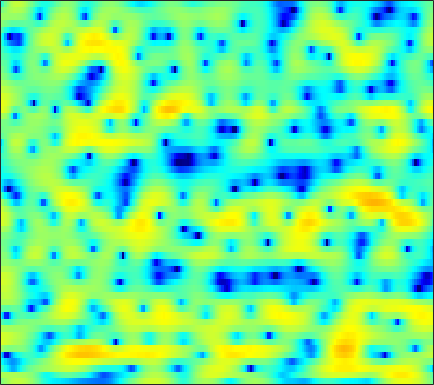

The data file committed next to this chart (first rows):
-0.2922, 0.41615, 1.2218, 1.8941, 2.3056, 2.7257, 3.0157, 3.1421, 3.2038, 3.123, 2.9207, 2.6776, 2.2472, 1.6936, 1.1915, 0.39917, -0.50287, -1.2541, -2.3519, -3.4729, -4.5873, -5.354, -6.2251, -6.8148
2.167, 2.137, 2.105, 2.088, 2.074, 2.067, 2.053, 2.042, 2.009, 1.939, 1.804, 1.647, 1.34, 0.9026, 0.4802, -0.2501, -1.157, -1.963, -3.168, -4.422, -5.476, -5.896, -5.835, -5.186
-2.685, -3.769, -5.463, -7.446, -9.026, -10.64, -10.7, -9.573, -7.611, -5.739, -4.202, -3.251, -2.198, -1.37, -0.8702, -0.3292, 0.1029, 0.3629, 0.6736, 0.9433, 1.214, 1.428, 1.734, 2.066
-5.752, -6.949, -8.575, -10.14, -11.14, -11.98, -11.82, -11.09, -9.648, -8.085, -6.638, -5.676, -4.592, -3.691, -3.127, -2.454, -1.83, -1.384, -0.8033, -0.204, 0.4131, 0.895, 1.55, 2.196
-8.063, -11.88, -21, -22.24, -15.57, -11.17, -8.613, -7.242, -5.841, -4.778, -4.015, -3.636, -3.396, -3.472, -3.693, -4.208, -4.85, -5.258, -5.438, -4.906, -3.712, -2.562, -0.9406, 0.6298
1.72, 1.077, 0.3752, -0.06774, -0.1959, -0.1444, 0.03481, 0.1449, 0.2193, 0.1061, -0.1921, -0.5734, -1.27, -2.222, -3.177, -4.801, -7.071, -9.15, -11.86, -11.87, -9.116, -6.931, -4.446, -2.426
4.546, 4.263, 3.884, 3.521, 3.265, 2.943, 2.623, 2.365, 1.976, 1.484, 0.8832, 0.3552, -0.464, -1.383, -2.147, -3.293, -4.546, -5.516, -6.816, -8.005, -8.966, -9.405, -9.441, -8.609
4.373, 4.186, 3.956, 3.719, 3.534, 3.255, 2.924, 2.67, 2.307, 1.912, 1.451, 1.037, 0.3792, -0.4273, -1.105, -2.097, -3.245, -4.262, -5.892, -7.989, -10.71, -13.14, -15.71, -14.59
2.369, 2.179, 1.956, 1.79, 1.701, 1.623, 1.585, 1.555, 1.491, 1.384, 1.239, 1.098, 0.8202, 0.4839, 0.1725, -0.275, -0.7785, -1.174, -1.722, -2.272, -2.768, -3.034, -3.2, -3.124
-2.054, -2.773, -3.486, -3.7, -3.441, -2.726, -1.897, -1.332, -0.7629, -0.3901, -0.1975, -0.1011, -0.00294, 0.01911, 0.02286, 0.0003198, -0.01923, 0.003545, 0.09737, 0.2642, 0.4337, 0.5629, 0.7791, 1.019
-6.572, -9.725, -17.62, -18.34, -11.78, -7.275, -4.781, -3.614, -2.717, -2.351, -2.387, -2.586, -2.979, -3.227, -3.281, -3.083, -2.594, -2.103, -1.373, -0.5992, 0.2068, 0.7851, 1.509, 2.191
-1.22, -1.514, -1.918, -2.079, -1.933, -1.582, -1.422, -1.517, -2.006, -2.876, -4.394, -6.154, -9.65, -15.03, -18.29, -14.07, -9.846, -7.752, -5.889, -4.57, -3.404, -2.428, -1.037, 0.4228
1.855, 2.054, 2.162, 2.122, 2.005, 1.705, 1.23, 0.7259, -0.152, -1.354, -2.846, -4.135, -6.08, -7.907, -8.734, -9.114, -9.177, -9.372, -10.21, -12.19, -15.18, -14.87, -9.891, -5.408
2.755, 2.936, 3.042, 2.984, 2.788, 2.358, 1.816, 1.332, 0.501, -0.5049, -1.535, -2.293, -3.364, -4.386, -5.065, -5.809, -6.558, -7.19, -8.001, -8.695, -9.089, -8.695, -7.016, -4.751
3.494, 3.538, 3.449, 3.201, 2.919, 2.4, 1.711, 1.078, 0.1234, -0.9593, -2.176, -3.101, -4.292, -5.348, -5.942, -6.419, -6.498, -6.341, -5.957, -5.38, -4.642, -4.021, -3.115, -2.096
4.285, 4.212, 3.987, 3.621, 3.261, 2.649, 1.82, 1.06, -0.1341, -1.613, -3.491, -5.229, -8.007, -11.54, -14.2, -14.36, -11.25, -8.99, -6.648, -4.915, -3.512, -2.616, -1.609, -0.7944
4.005, 3.904, 3.706, 3.397, 3.074, 2.512, 1.827, 1.2, 0.1768, -1.067, -2.571, -3.92, -5.995, -8.138, -9.342, -9.427, -7.895, -6.488, -4.793, -3.332, -2.201, -1.523, -0.7711, -0.2089
2.37, 2.387, 2.329, 2.165, 1.95, 1.603, 1.214, 0.8757, 0.3506, -0.1529, -0.6532, -1.064, -1.567, -1.931, -2.111, -2.182, -1.999, -1.781, -1.475, -1.152, -0.8663, -0.7224, -0.5822, -0.4527
0.6498, 0.8756, 0.8808, 0.638, 0.381, -0.01793, -0.3837, -0.5212, -0.4755, -0.2698, 0.03435, 0.2989, 0.6201, 0.8624, 1.012, 1.134, 1.127, 1.062, 0.876, 0.4904, -0.04757, -0.5305, -1.277, -1.96
0.3771, 0.4866, 0.08283, -0.9171, -2.022, -4.106, -6.412, -7.083, -5.505, -3.023, -0.8984, 0.4081, 1.723, 2.636, 3.101, 3.49, 3.558, 3.415, 2.979, 2.149, 0.8356, -0.5475, -3.215, -7.616
-0.102, -0.3019, -0.9262, -2.107, -3.462, -5.764, -8.508, -9.447, -7.438, -4.562, -2.071, -0.6541, 0.8063, 1.89, 2.464, 2.951, 3.192, 3.166, 2.865, 2.301, 1.398, 0.5089, -0.8672, -2.319
-0.6193, -0.7784, -1.113, -1.659, -2.15, -2.745, -3.217, -3.357, -3.166, -2.687, -1.95, -1.318, -0.52, 0.2259, 0.7159, 1.199, 1.529, 1.675, 1.677, 1.555, 1.3, 1.035, 0.7071, 0.4218
0.1447, 0.06642, -0.258, -0.7102, -1.129, -1.799, -2.413, -2.83, -3.244, -3.257, -2.955, -2.528, -1.774, -0.9701, -0.4044, 0.2819, 0.7725, 1.038, 1.277, 1.339, 1.31, 1.241, 1.1, 0.9996
2.179, 2.051, 1.596, 0.8424, 0.06469, -1.297, -3.053, -4.658, -7.002, -8.564, -7.763, -6.118, -3.827, -1.96, -0.878, 0.2235, 0.9785, 1.311, 1.544, 1.524, 1.31, 1.085, 0.7115, 0.3896
4.336, 4.105, 3.577, 2.657, 1.755, 0.2178, -1.946, -3.903, -7.345, -10.23, -8.82, -6.248, -3.373, -1.343, -0.2097, 0.7775, 1.368, 1.567, 1.455, 1.036, 0.1831, -0.736, -2.325, -4.306
4.511, 4.157, 3.516, 2.675, 1.954, 0.9117, -0.1506, -0.8788, -1.659, -2.049, -2.004, -1.731, -1.123, -0.5343, -0.1641, 0.1565, 0.1989, 0.08778, -0.3091, -0.9467, -1.912, -2.969, -4.875, -7.751
3.737, 3.115, 2.099, 1.049, 0.1938, -0.8832, -1.728, -2.237, -2.476, -2.436, -2.079, -1.73, -1.35, -1.061, -1.039, -1.212, -1.7, -2.26, -3.026, -3.739, -3.955, -3.828, -3.379, -2.687
1.996, 0.8843, -0.7589, -2.62, -4.133, -6.383, -8.71, -9.827, -9.375, -7.247, -5.08, -3.777, -2.537, -1.856, -1.716, -2.132, -3.281, -4.85, -8.356, -15.07, -14.77, -8.922, -4.261, -1.284
-2.337, -4.058, -6.482, -8.896, -10.5, -12.94, -15.71, -18.04, -15.75, -11.15, -7.424, -5.479, -3.557, -2.395, -1.877, -1.724, -2.053, -2.628, -3.579, -4.288, -3.856, -2.81, -0.9249, 0.861
-7.143, -9.97, -15.41, -25.39, -23.66, -16.71, -13.32, -11.47, -9.382, -7.38, -5.502, -4.243, -2.824, -1.703, -1.076, -0.4591, -0.07144, 0.1327, 0.335, 0.5957, 0.9699, 1.349, 1.912, 2.517
-7.139, -8.436, -10.1, -11.21, -11.19, -10.15, -8.615, -7.405, -5.866, -4.442, -3.185, -2.315, -1.289, -0.4035, 0.1503, 0.7755, 1.272, 1.583, 1.929, 2.223, 2.462, 2.617, 2.772, 2.855
-6.051, -6.037, -6.005, -5.835, -5.587, -5.059, -4.367, -3.777, -2.949, -2.119, -1.317, -0.7529, -0.06125, 0.5464, 0.9616, 1.437, 1.843, 2.095, 2.373, 2.568, 2.684, 2.704, 2.646, 2.449
-5.727, -5.076, -4.365, -3.721, -3.283, -2.705, -2.143, -1.728, -1.21, -0.7187, -0.2542, 0.0589, 0.4497, 0.8056, 1.059, 1.373, 1.664, 1.856, 2.07, 2.226, 2.309, 2.301, 2.189, 1.931
-4.808, -4.08, -3.203, -2.441, -1.928, -1.336, -0.8474, -0.5487, -0.2399, -0.03291, 0.08096, 0.1268, 0.1636, 0.2209, 0.2857, 0.4482, 0.6784, 0.8936, 1.188, 1.459, 1.658, 1.75, 1.761, 1.651
-3.831, -3.2, -2.264, -1.378, -0.7648, -0.1122, 0.351, 0.546, 0.6169, 0.4419, 0.02982, -0.4009, -1.091, -1.754, -2.083, -2.12, -1.671, -1.131, -0.3352, 0.3659, 0.8962, 1.177, 1.409, 1.504
-5.75, -4.22, -2.225, -0.5387, 0.4319, 1.396, 1.964, 2.145, 2.028, 1.485, 0.4553, -0.7445, -3.083, -6.721, -10.38, -11.66, -7.042, -4.333, -1.928, -0.4502, 0.3838, 0.6857, 0.8108, 0.7444
-8.682, -5.119, -1.916, 0.2357, 1.369, 2.443, 3.062, 3.275, 3.212, 2.761, 1.888, 0.9091, -0.8311, -2.953, -4.361, -4.832, -3.517, -2.232, -0.8878, -0.1376, -0.03023, -0.3662, -1.435, -3.2
-1.983, -1.412, -0.4864, 0.4044, 1, 1.59, 2.003, 2.169, 2.244, 2.134, 1.827, 1.532, 1.048, 0.574, 0.2917, 0.07181, 0.04649, 0.05887, 0.04208, -0.1999, -0.7892, -1.529, -3.083, -5.444
-0.7713, -0.6142, -0.4001, -0.2176, -0.1087, 0.002906, 0.1132, 0.2096, 0.3635, 0.5265, 0.6808, 0.7681, 0.841, 0.8594, 0.8333, 0.7821, 0.6855, 0.5751, 0.3493, 0.008787, -0.4615, -0.9046, -1.534, -2.117
-0.4001, -0.2808, -0.4338, -0.9109, -1.444, -2.16, -2.657, -2.652, -2.177, -1.387, -0.5476, -0.03526, 0.5035, 0.867, 1.054, 1.191, 1.208, 1.17, 1.01, 0.7568, 0.3995, 0.06243, -0.3826, -0.7524
1.937, 1.938, 1.296, -0.1951, -2.031, -5.95, -12.91, -13.67, -6.992, -3.161, -1.022, -0.05764, 0.7291, 1.128, 1.322, 1.488, 1.641, 1.748, 1.765, 1.607, 1.191, 0.6567, -0.3246, -1.587
5.125, 4.928, 4.23, 2.991, 1.752, -0.2168, -1.918, -2.292, -1.671, -0.7659, -0.2267, -0.1885, -0.6697, -1.578, -2.329, -2.714, -2.041, -1.213, -0.1458, 0.4203, 0.3434, -0.1743, -1.729, -4.676
5.42, 5.175, 4.678, 4.014, 3.433, 2.622, 1.855, 1.351, 0.7278, 0.03919, -0.9153, -1.947, -4.055, -7.586, -12.31, -24.31, -11.44, -7.215, -4.095, -2.415, -1.661, -1.551, -1.903, -2.64
4.527, 4.296, 3.908, 3.451, 3.059, 2.493, 1.9, 1.418, 0.7373, -0.003354, -0.8719, -1.649, -2.801, -4, -4.77, -5.203, -4.79, -4.123, -3.112, -2.257, -1.67, -1.425, -1.284, -1.323
3.312, 3.087, 2.73, 2.312, 1.977, 1.516, 1.049, 0.7044, 0.2557, -0.1812, -0.6108, -0.9153, -1.287, -1.592, -1.741, -1.798, -1.698, -1.54, -1.253, -0.9521, -0.6911, -0.5408, -0.4253, -0.4084
2.03, 1.756, 1.31, 0.7863, 0.3814, -0.1332, -0.574, -0.811, -0.9988, -1.067, -1.031, -0.9508, -0.8351, -0.7072, -0.5994, -0.4683, -0.3321, -0.2145, -0.06408, 0.0947, 0.2543, 0.372, 0.4938, 0.5692
0.7837, 0.3936, -0.3261, -1.237, -2.028, -3.111, -3.963, -4.261, -4.077, -3.375, -2.481, -1.844, -1.106, -0.5325, -0.2221, 0.06055, 0.2222, 0.2854, 0.3372, 0.4033, 0.5357, 0.6904, 0.9793, 1.31
-0.3025, -0.706, -1.663, -3.189, -4.849, -8.094, -13.19, -16.73, -12.15, -7.427, -4.422, -2.865, -1.381, -0.4377, -0.02269, 0.2123, 0.1029, -0.181, -0.7059, -1.218, -1.385, -1.118, -0.2602, 0.8642
-1.3, -1.435, -2.076, -3.22, -4.384, -6.288, -8.167, -8.773, -7.716, -5.623, -3.602, -2.364, -1.07, -0.2421, 0.07369, 0.05726, -0.5487, -1.487, -3.61, -7.403, -13.34, -11.54, -5.222, -1.28
-2.252, -2.384, -2.834, -3.513, -4.069, -4.7, -5.084, -5.16, -4.855, -4.103, -3.138, -2.381, -1.432, -0.6722, -0.2834, -0.1025, -0.366, -0.8753, -1.985, -3.392, -4.308, -3.895, -2.06, 0.03428
-2.847, -3.577, -4.673, -5.766, -6.516, -7.312, -7.766, -7.831, -7.519, -6.682, -5.392, -4.262, -2.797, -1.486, -0.6714, 0.1681, 0.7363, 1.005, 1.195, 1.327, 1.525, 1.775, 2.215, 2.69
-3.796, -5.592, -8.403, -11.27, -12.86, -13.98, -14.8, -15.69, -16.78, -14.95, -10.69, -7.776, -4.73, -2.404, -1.032, 0.4208, 1.523, 2.161, 2.831, 3.333, 3.727, 3.949, 4.126, 4.133
-4.029, -6.582, -11.28, -18.87, -25.52, -19.54, -16.95, -16.89, -17.47, -15.43, -11.01, -8.069, -5.008, -2.699, -1.346, 0.08525, 1.189, 1.86, 2.603, 3.2, 3.664, 3.921, 4.137, 4.166
-1.604, -3.004, -4.938, -6.668, -7.589, -8.161, -8.127, -7.886, -7.309, -6.396, -5.227, -4.306, -3.123, -2.112, -1.486, -0.8057, -0.2412, 0.1571, 0.6876, 1.265, 1.849, 2.277, 2.781, 3.157
0.7477, 0.1928, -0.5234, -1.148, -1.515, -1.853, -2.006, -2.011, -1.942, -1.794, -1.661, -1.615, -1.652, -1.879, -2.183, -2.755, -3.375, -3.704, -3.65, -2.901, -1.69, -0.7102, 0.4871, 1.474
1.313, 1.272, 1.235, 1.214, 1.205, 1.192, 1.154, 1.103, 0.9841, 0.7533, 0.3747, -0.03392, -0.8305, -1.999, -3.219, -5.513, -9.092, -13.38, -18.63, -11.63, -6.804, -4.428, -2.136, -0.4925
-0.4052, 0.1007, 0.7962, 1.427, 1.82, 2.216, 2.448, 2.501, 2.421, 2.137, 1.643, 1.113, 0.1624, -1.102, -2.282, -4.19, -6.397, -7.953, -8.897, -8.021, -6.258, -4.912, -3.33, -1.991
-4.637, -2.837, -0.7959, 0.7722, 1.668, 2.533, 3.076, 3.29, 3.336, 3.14, 2.704, 2.221, 1.402, 0.3887, -0.4708, -1.693, -2.901, -3.72, -4.578, -5.092, -5.234, -5.122, -4.699, -3.989
